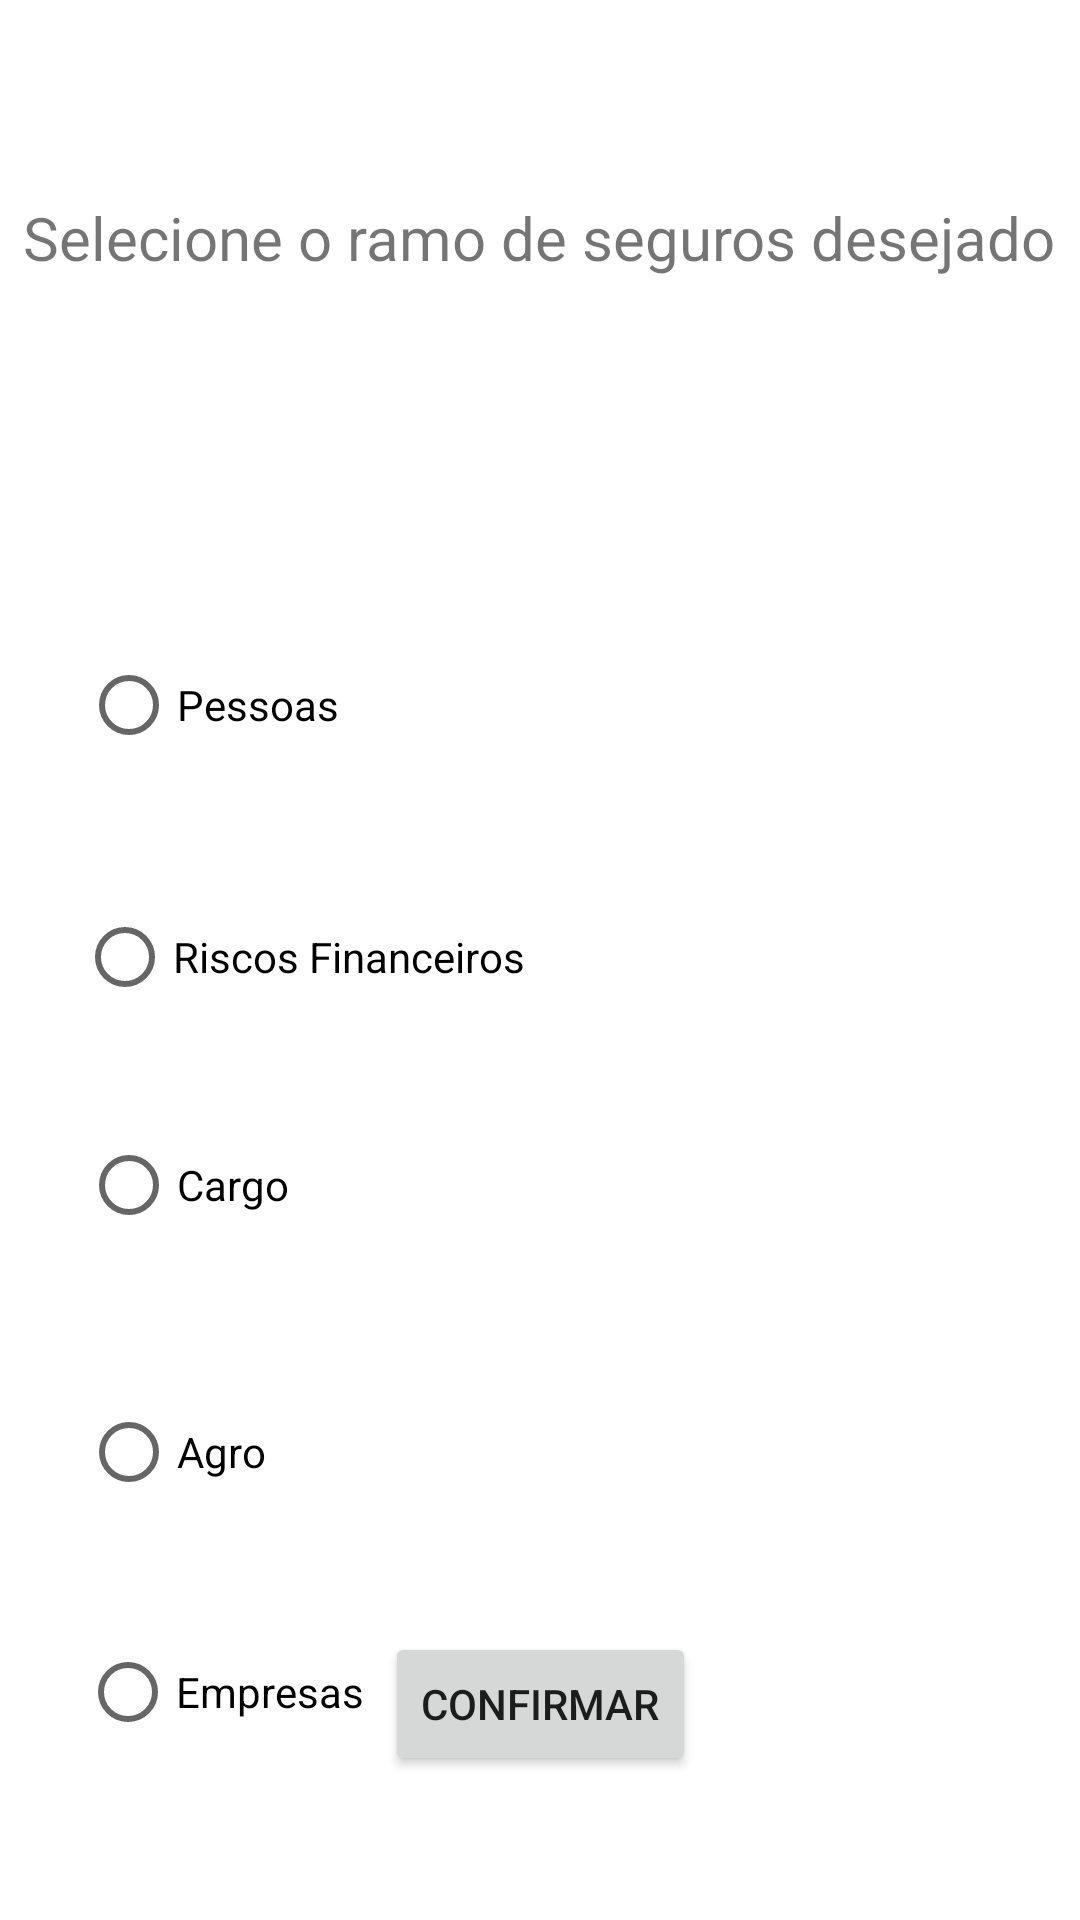

The Android layout XML behind this screen, and the referenced resources:
<!-- AndroidManifest.xml: application theme Theme.FFSEGUROS -->
<!-- res/layout/activity_paginainicial.xml -->
<?xml version="1.0" encoding="utf-8"?>
<androidx.constraintlayout.widget.ConstraintLayout xmlns:android="http://schemas.android.com/apk/res/android"
    xmlns:app="http://schemas.android.com/apk/res-auto"
    xmlns:tools="http://schemas.android.com/tools"
    android:layout_width="match_parent"
    android:layout_height="match_parent"
    tools:context=".paginainicial">

    <TextView
        android:id="@+id/textView4"
        android:layout_width="wrap_content"
        android:layout_height="wrap_content"
        android:layout_marginTop="56dp"
        android:text="Selecione o ramo de seguros desejado"
        android:textSize="20sp"
        app:layout_constraintBottom_toTopOf="@+id/radioButton"
        app:layout_constraintEnd_toEndOf="parent"
        app:layout_constraintHorizontal_bias="0.492"
        app:layout_constraintStart_toStartOf="parent"
        app:layout_constraintTop_toTopOf="parent"
        app:layout_constraintVertical_bias="0.076" />

    <RadioButton
        android:id="@+id/radioButton"
        android:layout_width="wrap_content"
        android:layout_height="wrap_content"
        android:layout_marginBottom="36dp"
        android:text="Pessoas"
        app:layout_constraintBottom_toTopOf="@+id/radioButton3"
        app:layout_constraintEnd_toEndOf="parent"
        app:layout_constraintHorizontal_bias="0.098"
        app:layout_constraintStart_toStartOf="parent"
        app:layout_constraintTop_toTopOf="parent"
        app:layout_constraintVertical_bias="1.0" />

    <RadioButton
        android:id="@+id/radioButton2"
        android:layout_width="wrap_content"
        android:layout_height="wrap_content"
        android:layout_marginTop="540dp"
        android:text="Empresas"
        app:layout_constraintEnd_toEndOf="parent"
        app:layout_constraintHorizontal_bias="0.101"
        app:layout_constraintStart_toStartOf="parent"
        app:layout_constraintTop_toTopOf="parent" />

    <RadioButton
        android:id="@+id/radioButton3"
        android:layout_width="wrap_content"
        android:layout_height="wrap_content"
        android:layout_marginBottom="28dp"
        android:text="Riscos Financeiros"
        app:layout_constraintBottom_toTopOf="@+id/radioButton5"
        app:layout_constraintEnd_toEndOf="parent"
        app:layout_constraintHorizontal_bias="0.122"
        app:layout_constraintStart_toStartOf="parent"
        app:layout_constraintTop_toTopOf="parent"
        app:layout_constraintVertical_bias="1.0" />

    <RadioButton
        android:id="@+id/radioButton4"
        android:layout_width="wrap_content"
        android:layout_height="wrap_content"
        android:layout_marginBottom="32dp"
        android:text="Agro"
        app:layout_constraintBottom_toTopOf="@+id/radioButton2"
        app:layout_constraintEnd_toEndOf="parent"
        app:layout_constraintHorizontal_bias="0.091"
        app:layout_constraintStart_toStartOf="parent"
        app:layout_constraintTop_toTopOf="parent"
        app:layout_constraintVertical_bias="1.0" />

    <RadioButton
        android:id="@+id/radioButton5"
        android:layout_width="wrap_content"
        android:layout_height="wrap_content"
        android:layout_marginBottom="28dp"
        android:text="Cargo"
        app:layout_constraintBottom_toTopOf="@+id/radioButton4"
        app:layout_constraintEnd_toEndOf="parent"
        app:layout_constraintHorizontal_bias="0.093"
        app:layout_constraintStart_toStartOf="parent"
        app:layout_constraintTop_toTopOf="parent"
        app:layout_constraintVertical_bias="0.966" />

    <Button
        android:id="@+id/btnConfirmar"
        android:layout_width="wrap_content"
        android:layout_height="wrap_content"
        android:text="Confirmar"
        android:onClick="activity_ramodesejado"
        app:layout_constraintBottom_toBottomOf="parent"
        app:layout_constraintEnd_toEndOf="parent"
        app:layout_constraintStart_toStartOf="parent"
        app:layout_constraintTop_toTopOf="parent"
        app:layout_constraintVertical_bias="0.919" />

</androidx.constraintlayout.widget.ConstraintLayout>
<!-- resources referenced by this layout -->
<resources>
  <style name="Theme.FFSEGUROS" parent="Theme.MaterialComponents.DayNight.DarkActionBar">
          
          <item name="colorPrimary">@color/purple_500</item>
          <item name="colorPrimaryVariant">@color/purple_700</item>
          <item name="colorOnPrimary">@color/white</item>
          
          <item name="colorSecondary">@color/teal_200</item>
          <item name="colorSecondaryVariant">@color/teal_700</item>
          <item name="colorOnSecondary">@color/black</item>
          
          <item name="android:statusBarColor" tools:targetApi="l">?attr/colorPrimaryVariant</item>
          
      </style>
  <!-- not gathered from this repository: default colours our renderer supplied (Android Studio template values) -->
  <color name="purple_500">#FF6200EE</color>
  <color name="purple_700">#FF3700B3</color>
  <color name="teal_200">#FF03DAC5</color>
  <color name="teal_700">#FF018786</color>
  <color name="black">#FF000000</color>
  <color name="white">#FFFFFFFF</color>
</resources>
